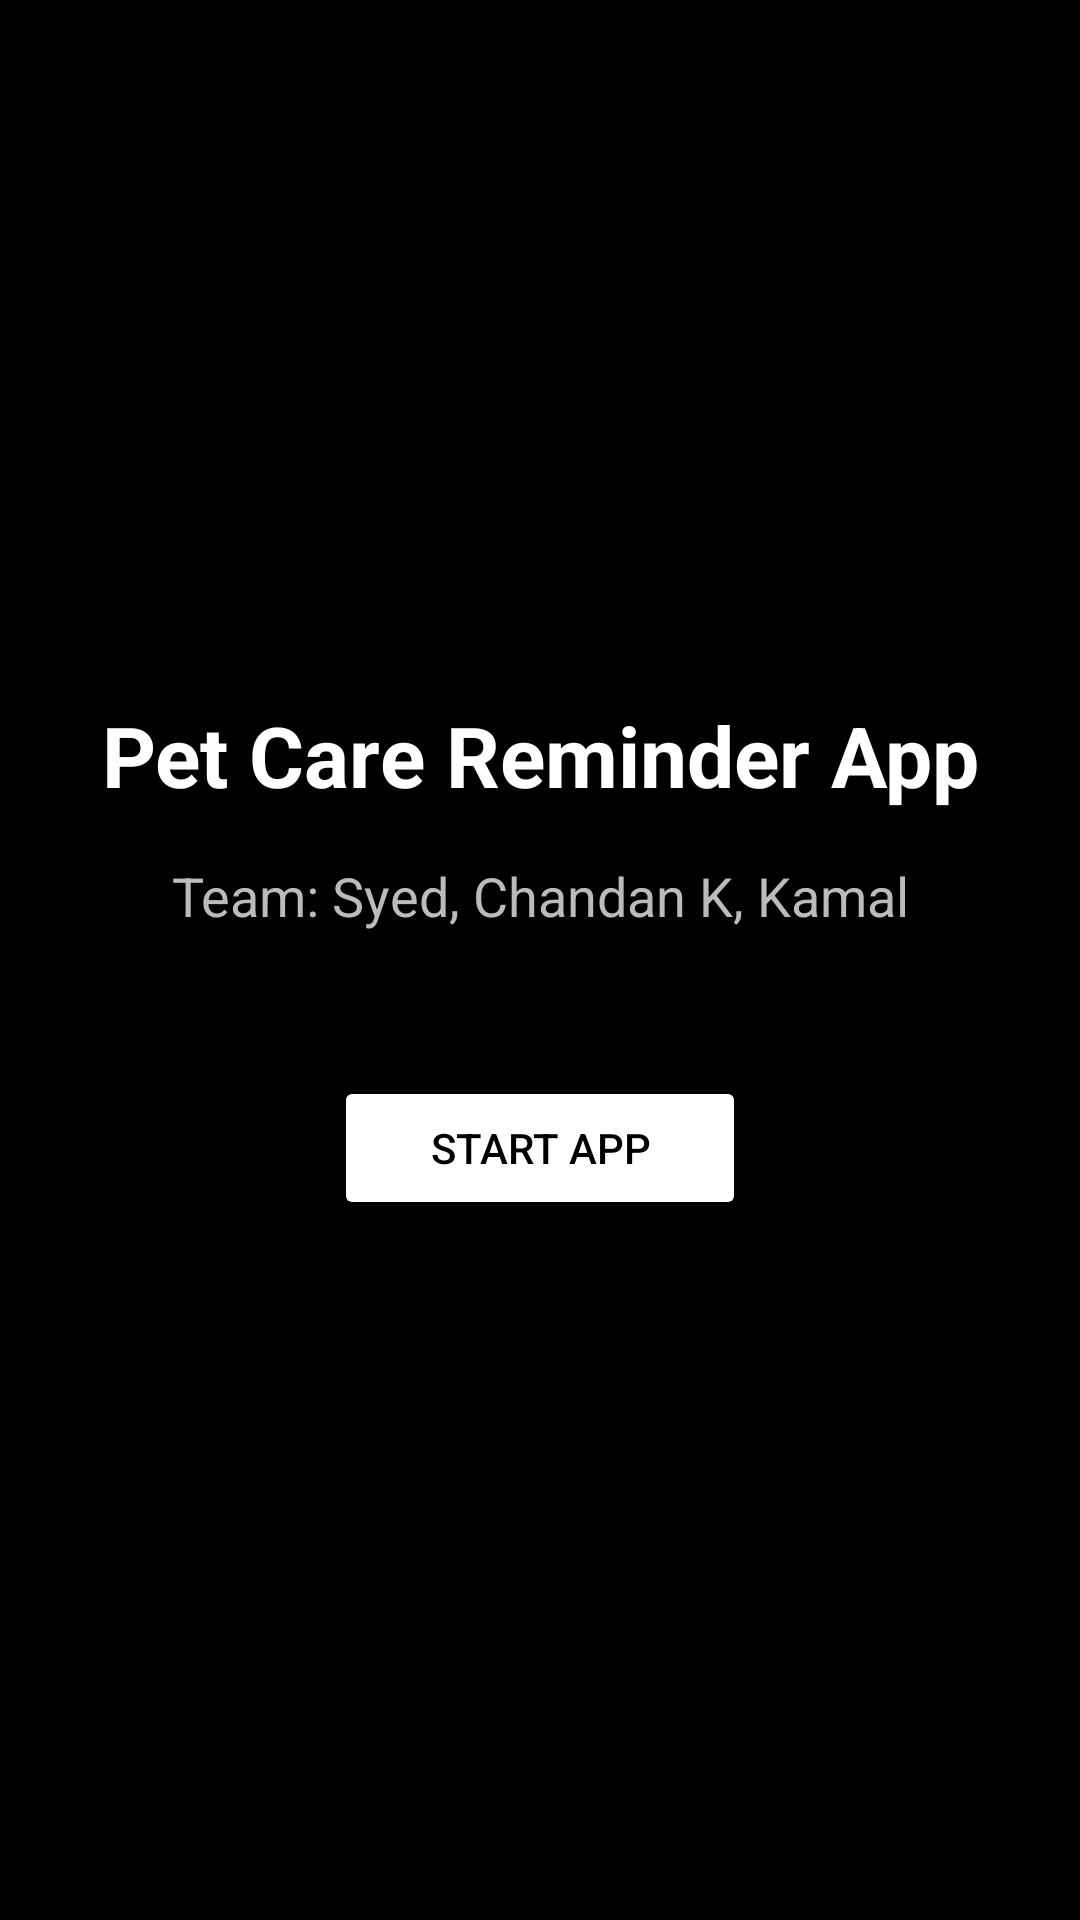

Here is an Android app screen rendered from its layout file. Give the layout XML and the strings, colors and styles it references.
<!-- AndroidManifest.xml: application theme Theme.Petcare -->
<!-- res/layout/activity_welcome.xml -->
<?xml version="1.0" encoding="utf-8"?>
<LinearLayout xmlns:android="http://schemas.android.com/apk/res/android"
    android:layout_width="match_parent"
    android:layout_height="match_parent"
    android:gravity="center"
    android:orientation="vertical"
    android:padding="32dp"
    android:background="@color/black">

    <TextView
        android:layout_width="wrap_content"
        android:layout_height="wrap_content"
        android:text="@string/welcome_title"
        android:textSize="28sp"
        android:textStyle="bold"
        android:textColor="@color/white"
        android:gravity="center" />

    <TextView
        android:layout_width="wrap_content"
        android:layout_height="wrap_content"
        android:layout_marginTop="16dp"
        android:text="@string/team_names"
        android:textSize="18sp"
        android:textColor="#BBBBBB"
        android:gravity="center" />

    <Button
        android:id="@+id/btn_start"
        android:layout_width="wrap_content"
        android:layout_height="wrap_content"
        android:layout_marginTop="48dp"
        android:text="@string/btn_start"
        android:backgroundTint="@color/white"
        android:textColor="@color/black"
        android:paddingStart="32dp"
        android:paddingEnd="32dp" />

</LinearLayout>
<!-- resources referenced by this layout -->
<resources>
  <color name="black">#FF000000</color>
  <color name="white">#FFFFFFFF</color>
  <string name="btn_start">Start App</string>
  <string name="team_names">Team: Syed, Chandan K, Kamal</string>
  <string name="welcome_title">Pet Care Reminder App</string>
  <style name="Theme.Petcare" parent="Base.Theme.Petcare" />
  <style name="Base.Theme.Petcare" parent="Theme.Material3.Dark.NoActionBar">
          
          <item name="android:windowBackground">@color/black</item>
          <item name="android:textColorPrimary">@color/white</item>
  
          
          <item name="android:windowSplashScreenAnimatedIcon" tools:targetApi="s">@android:color/transparent</item>
          <item name="android:windowSplashScreenBackground" tools:targetApi="s">@color/black</item>
      </style>
</resources>
